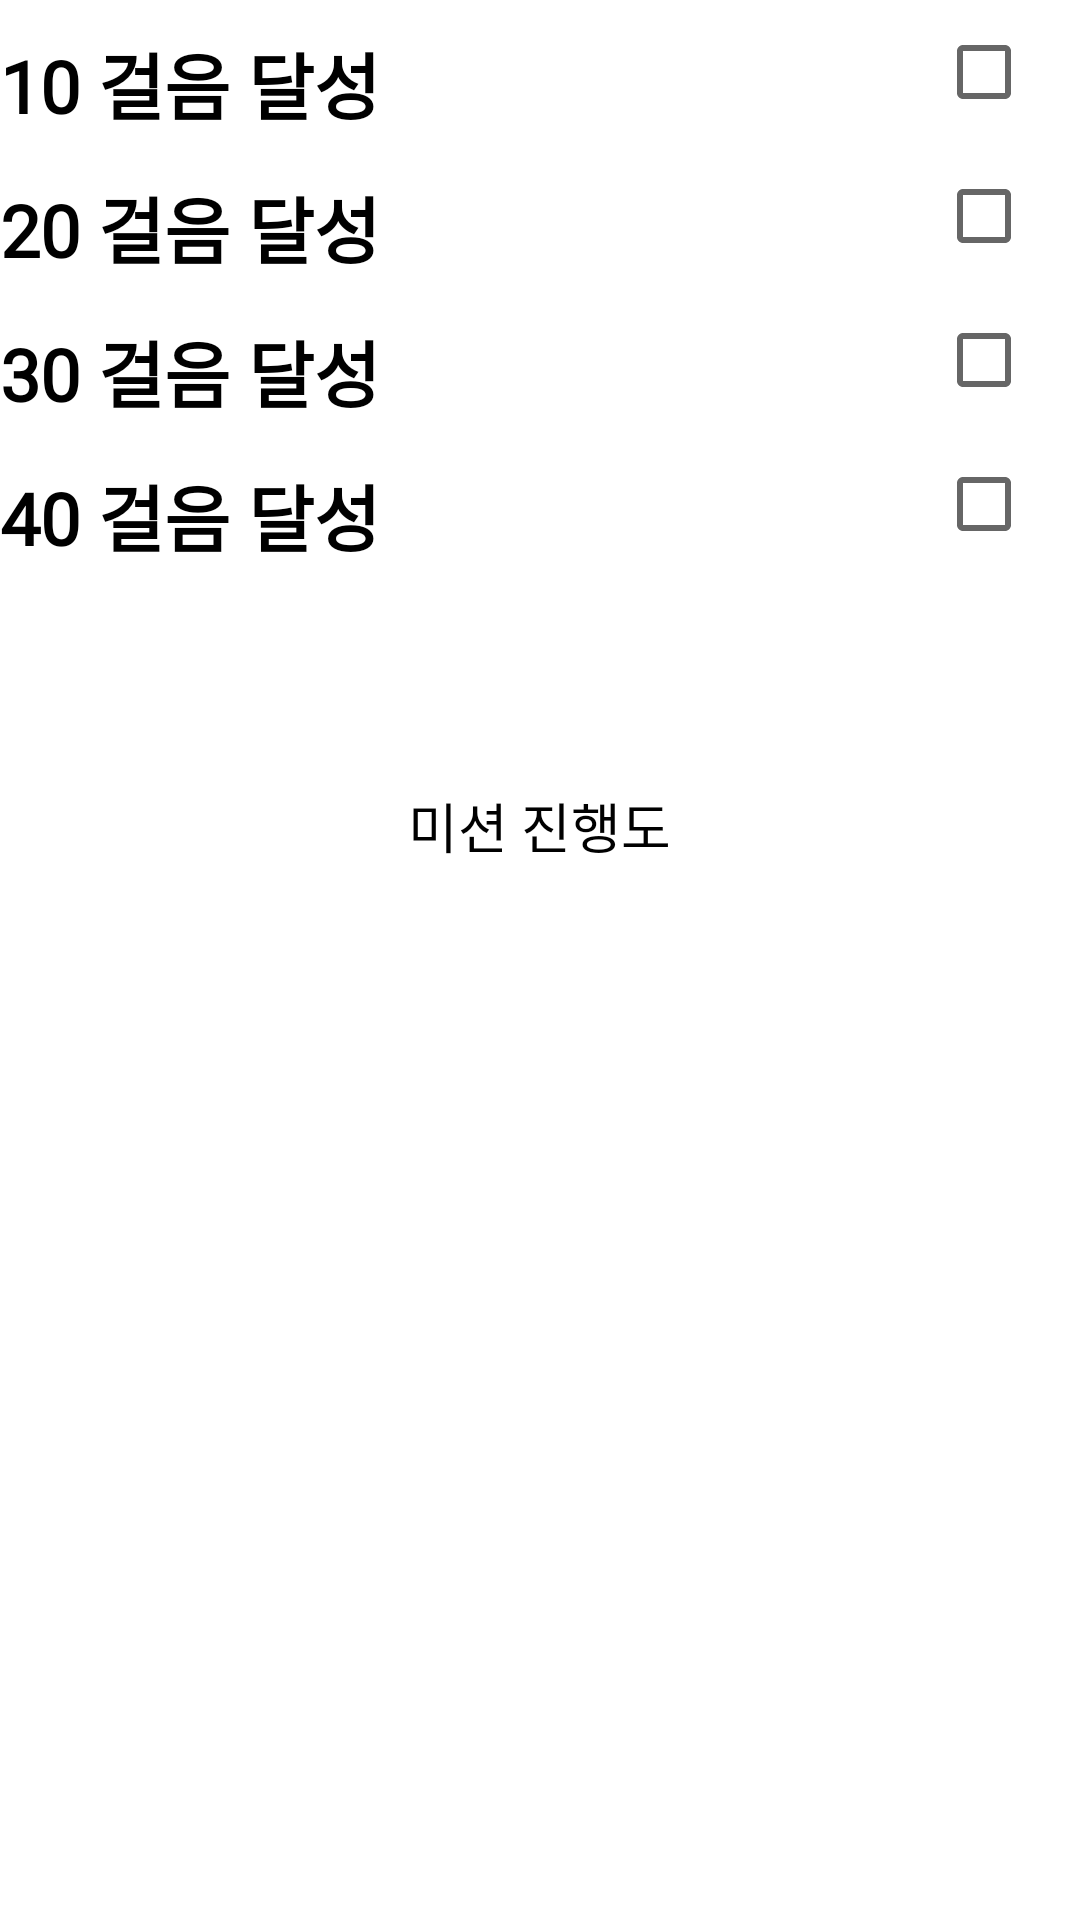

Android layout source for this screen:
<!-- AndroidManifest.xml: application theme Theme.Move_Whole_Project -->
<!-- res/layout/fragment_mission.xml -->
<?xml version="1.0" encoding="utf-8"?>
<LinearLayout xmlns:android="http://schemas.android.com/apk/res/android"
    android:orientation="vertical"
    android:layout_width="match_parent"
    android:layout_height="wrap_content"
    android:id="@+id/item_board">


    <LinearLayout
        android:layout_width="match_parent"
        android:layout_height="wrap_content"
        android:orientation="horizontal">
        <TextView
            android:id="@+id/mission_content1"
            android:layout_width="0dp"
            android:layout_height="wrap_content"
            android:layout_weight="1"
            android:layout_marginTop="10dp"
            android:textSize="24sp"
            android:textStyle="bold"
            android:textColor="@color/black"
            android:text="10 걸음 달성"
            android:fontFamily="@font/neodunggeunmoproregular"/>
        <CheckBox
            android:id="@+id/mission_checkbox1"
            android:layout_width="wrap_content"
            android:layout_height="wrap_content"
            android:layout_gravity="right" />
    </LinearLayout>


    <LinearLayout
        android:layout_width="match_parent"
        android:layout_height="wrap_content"
        android:orientation="horizontal">
        <TextView
            android:id="@+id/mission_content2"
            android:layout_width="0dp"
            android:layout_height="wrap_content"
            android:layout_weight="1"
            android:layout_marginTop="10dp"
            android:textSize="24sp"
            android:textStyle="bold"
            android:textColor="@color/black"
            android:text="20 걸음 달성"
            android:fontFamily="@font/neodunggeunmoproregular"/>
        <CheckBox
            android:id="@+id/mission_checkbox2"
            android:layout_width="wrap_content"
            android:layout_height="wrap_content"
            android:layout_gravity="right" />
    </LinearLayout>

    <LinearLayout
        android:layout_width="match_parent"
        android:layout_height="wrap_content"
        android:orientation="horizontal">
        <TextView
            android:id="@+id/mission_content3"
            android:layout_width="0dp"
            android:layout_height="wrap_content"
            android:layout_weight="1"
            android:layout_marginTop="10dp"
            android:textSize="24sp"
            android:textStyle="bold"
            android:textColor="@color/black"
            android:text="30 걸음 달성"
            android:fontFamily="@font/neodunggeunmoproregular"/>
        <CheckBox
            android:id="@+id/mission_checkbox3"
            android:layout_width="wrap_content"
            android:layout_height="wrap_content"
            android:layout_gravity="right" />
    </LinearLayout>

    <LinearLayout
        android:layout_width="match_parent"
        android:layout_height="wrap_content"
        android:orientation="horizontal">
        <TextView
            android:id="@+id/mission_content4"
            android:layout_width="0dp"
            android:layout_height="wrap_content"
            android:layout_weight="1"
            android:layout_marginTop="10dp"
            android:textSize="24sp"
            android:textStyle="bold"
            android:textColor="@color/black"
            android:text="40 걸음 달성"
            android:fontFamily="@font/neodunggeunmoproregular"/>
        <CheckBox
            android:id="@+id/mission_checkbox4"
            android:layout_width="wrap_content"
            android:layout_height="wrap_content"
            android:layout_gravity="right" />
    </LinearLayout>

    <LinearLayout
        android:layout_width="match_parent"
        android:layout_height="wrap_content"
        android:orientation="horizontal">

        <ProgressBar
            android:id="@+id/mission_progressbar"
            style="@style/Widget.AppCompat.ProgressBar.Horizontal"
            android:layout_width="match_parent"
            android:layout_height="wrap_content"
            android:layout_gravity="bottom"
            android:layout_marginTop="50dp"
            android:layout_marginBottom="10dp"
            android:max="100"
            android:progressDrawable="@drawable/progressbar1" />
    </LinearLayout>

    <TextView
        android:id="@+id/mission_progress_text"
        android:layout_width="wrap_content"
        android:layout_height="wrap_content"
        android:layout_gravity="center"
        android:layout_marginTop="10dp"
        android:layout_marginBottom="10dp"
        android:text="미션 진행도"
        android:textColor="@color/black"
        android:textSize="18sp"
        android:fontFamily="@font/neodunggeunmoproregular"/>
</LinearLayout>
<!-- resources referenced by this layout -->
<resources>
  <style name="Theme.Move_Whole_Project" parent="Theme.MaterialComponents.DayNight.DarkActionBar">
          
          <item name="windowNoTitle">true</item>
          <item name="colorPrimary">@color/purple_500</item>
          <item name="colorPrimaryVariant">@color/purple_700</item>
          <item name="colorOnPrimary">@color/white</item>
          
          <item name="colorSecondary">@color/teal_200</item>
          <item name="colorSecondaryVariant">@color/teal_700</item>
          <item name="colorOnSecondary">@color/black</item>
          
          <item name="android:statusBarColor">?attr/colorPrimaryVariant</item>
          
  
      </style>
  <!-- not gathered from this repository: default colours our renderer supplied (Android Studio template values) -->
  <color name="purple_500">#FF6200EE</color>
  <color name="purple_700">#FF3700B3</color>
  <color name="teal_200">#FF03DAC5</color>
  <color name="teal_700">#FF018786</color>
  <color name="black">#FF000000</color>
  <color name="white">#FFFFFFFF</color>
</resources>
